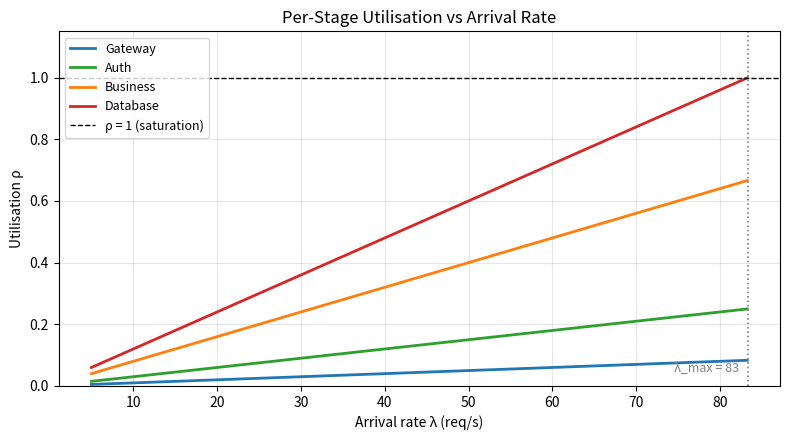
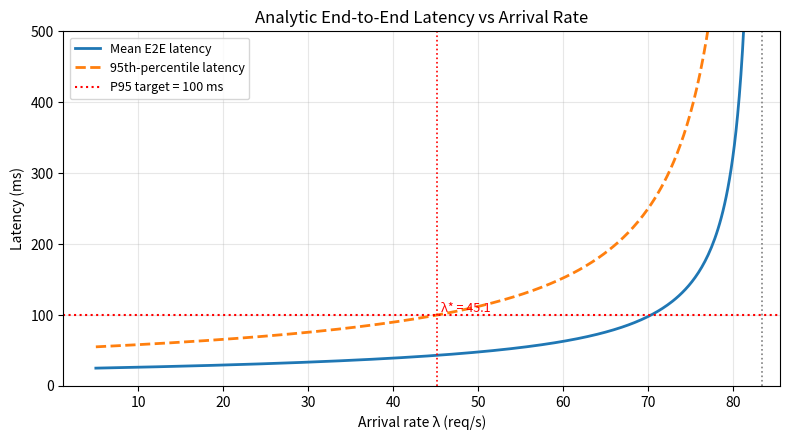
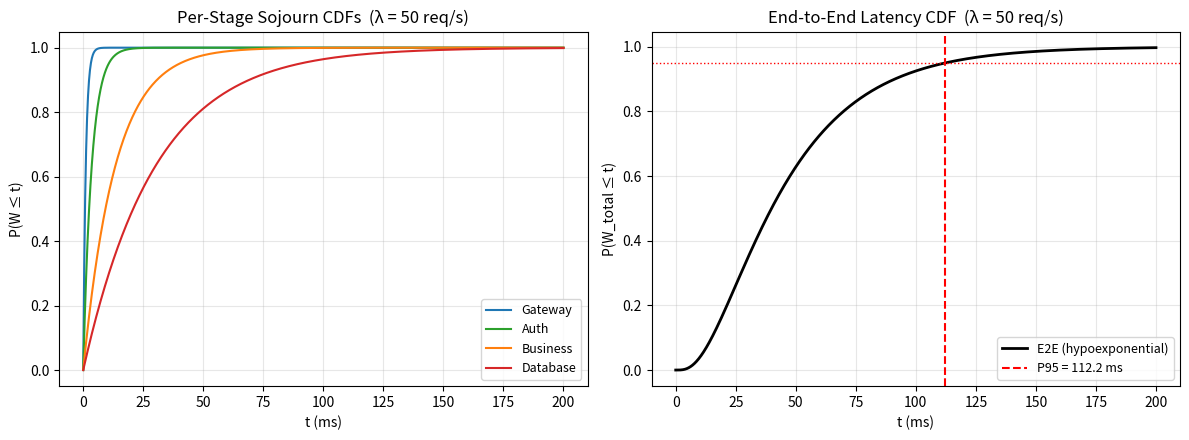

These figures' Python source, in order:
"""
analytic.py
Problem 13: Latency Budget of a Microservice Architecture
COE 562 Engineering Systems Design and Modelling, KNUST

Covers parts (a) and (b):
    (a) Open tandem M/M/1 network: per-stage utilisation and mean E2E latency.
    (b) Bottleneck identification and critical arrival rate.

System: λ → Gateway(1ms) → Auth(3ms) → Business(8ms) → Database(12ms) → reply
"""

import numpy as np
from scipy.optimize import brentq
import matplotlib.pyplot as plt
import matplotlib.ticker as ticker

############# System parameters
STAGES            = ['Gateway', 'Auth', 'Business', 'Database']
SERVICE_TIMES_MS  = np.array([1.0, 3.0, 8.0, 12.0])   # mean service times in ms
LAMBDA_DEFAULT    = 200.0                               # given arrival rate (req/s)
P95_TARGET_MS     = 100.0    # assumed SLA: 95th-percentile end-to-end must be < 100 ms

############# Basic M/M/1 queu formulas 
def service_rates():
    """Service rates μᵢ in req/s from mean service times in ms."""
    return 1000.0 / SERVICE_TIMES_MS


def utilisation(lam: float) -> np.ndarray:
    """Traffic intensity ρᵢ = λ/μᵢ at each stage."""
    return lam / service_rates()


def mm1_mean_sojourn_ms(lam: float, mu: float) -> float:
    """
    Mean sojourn time (queue + service) for a single M/M/1 stage.
    W = 1 / (μ(1 - rho))   [seconds] → converted to ms.
    Returns np.inf if rho ≥ 1 (unstable).
    """
    rho = lam / mu
    if rho >= 1.0:
        return np.inf
    return 1000.0 / (mu * (1.0 - rho))


def e2e_mean_ms(lam: float) -> float:
    """
    Mean end-to-end latency via Jackson's theorem:
        W_total = Σᵢ Wᵢ   (stages are independent M/M/1 queues).
    """
    mus = service_rates()
    return sum(mm1_mean_sojourn_ms(lam, mu) for mu in mus)


############# Sojourn time distribution 

def _hypoexponential_survival(t_ms: np.ndarray, alphas: np.ndarray) -> np.ndarray:
    """
    Survival function P(W_total > t) for the sum of n independent
    exponentials Xᵢ ~ Exp(αᵢ) with distinct rates αᵢ (in ms⁻¹).

    Formula (partial-fraction expansion):
        P(W > t) = Σᵢ  Cᵢ · exp(−αᵢ t)
        Cᵢ = ∏_{j≠i} αⱼ / (αⱼ - αᵢ)
    """
    n = len(alphas)
    t = np.atleast_1d(np.asarray(t_ms, dtype=float))
    survival = np.zeros_like(t)
    for i in range(n):
        coeff = 1.0
        for j in range(n):
            if j == i:
                continue
            diff = alphas[j] - alphas[i]
            # Guard against near-equal rates (shouldn't occur with our data)
            if abs(diff) < 1e-12:
                diff = 1e-12
            coeff *= alphas[j] / diff
        survival += coeff * np.exp(-alphas[i] * t)
    return survival


def e2e_survival(t_ms: np.ndarray, lam: float) -> np.ndarray:
    """
    P(W_total > t) for end-to-end latency.
    Each stage sojourn ~ Exp(μᵢ(1- ρᵢ)), so the total is hypoexponential.
    """
    mus  = service_rates()
    rhos = lam / mus
    if np.any(rhos >= 1.0):
        return np.ones_like(np.atleast_1d(t_ms))
    
    # Effective rates in ms⁻¹
    alphas = mus * (1.0 - rhos) / 1000.0
    return _hypoexponential_survival(t_ms, alphas)


def e2e_cdf(t_ms: np.ndarray, lam: float) -> np.ndarray:
    """CDF of end-to-end latency F(t) = P(W_total ≤ t)."""
    return 1.0 - e2e_survival(t_ms, lam)


def e2e_p95_ms(lam: float) -> float:
    """
    95th-percentile end-to-end latency via numerical root-finding on the CDF.
    Returns np.inf if system is unstable.
    """
    mus  = service_rates()
    rhos = lam / mus
    if np.any(rhos >= 1.0):
        return np.inf
    try:
        t95 = brentq(lambda t: e2e_cdf(t, lam) - 0.95, 0.0, 1e5)
        return float(t95)
    except ValueError:
        return np.inf


############# Bottleneck analysis

def bottleneck() -> tuple[str, float]:
    """Stage with the lowest service rate; limits maximum stable throughput."""
    mus  = service_rates()
    idx  = int(np.argmin(mus))
    return STAGES[idx], mus[idx]


def critical_lambda_stability() -> float:
    """Maximum arrival rate before the bottleneck saturates (ρ < 1)."""
    _, mu_bottleneck = bottleneck()
    return mu_bottleneck   # req/s


def critical_lambda_for_target(target_ms: float = P95_TARGET_MS) -> float | None:
    """
    Arrival rate at which the 95th-percentile E2E latency first exceeds target_ms.
    Returns None if the target is already violated at very low load.
    """
    lam_max = critical_lambda_stability() - 0.1
    try:
        return brentq(lambda lam: e2e_p95_ms(lam) - target_ms, 1.0, lam_max)
    except ValueError:
        return None


############# Reporting

def print_stage_summary(lam: float = LAMBDA_DEFAULT) -> None:
    mus  = service_rates()
    rhos = utilisation(lam)
    print(f"\n{'='*62}")
    print(f"  Part (a): M/M/1 Stage Summary    λ = {lam:.0f} req/s")
    print(f"{'='*62}")
    print(f"  {'Stage':<12} {'μ (req/s)':>12} {'ρ':>8} {'W_mean (ms)':>14}  {'Stable':>7}")
    print(f"  {'-'*60}")
    for name, mu, rho, s in zip(STAGES, mus, rhos, SERVICE_TIMES_MS):
        W = mm1_mean_sojourn_ms(lam, mu)
        stable = "YES" if rho < 1.0 else "NO  ⚠"
        W_str = f"{W:12.2f}" if np.isfinite(W) else "       ∞ (unstable)"
        print(f"  {name:<12} {mu:>12.1f} {rho:>8.3f} {W_str}  {stable:>7}")
    print(f"  {'-'*60}")
    W_tot = e2e_mean_ms(lam)
    W_str = f"{W_tot:.2f} ms" if np.isfinite(W_tot) else "∞ (system unstable)"
    print(f"  {'E2E Mean':>34}: {W_str}")
    p95   = e2e_p95_ms(lam)
    p95_str = f"{p95:.2f} ms" if np.isfinite(p95) else "∞ (system unstable)"
    print(f"  {'E2E P95 (analytic)':>34}: {p95_str}")
    print(f"{'='*62}\n")


def print_bottleneck_analysis() -> None:
    bname, bmu = bottleneck()
    lam_stab   = critical_lambda_stability()
    lam_target = critical_lambda_for_target(P95_TARGET_MS)
    print(f"\n{'='*62}")
    print(f"  Part (b): Bottleneck Analysis")
    print(f"{'='*62}")
    print(f"  Bottleneck stage   : {bname}")
    print(f"  Bottleneck capacity: {bmu:.1f} req/s  (service time {1000/bmu:.0f} ms)")
    print(f"  Max stable λ       : {lam_stab:.1f} req/s")
    if lam_target:
        print(f"  P95 > {P95_TARGET_MS:.0f} ms when λ  > {lam_target:.1f} req/s")
    print(f"  At λ = {LAMBDA_DEFAULT:.0f} req/s: system is UNSTABLE (ρ_DB = {LAMBDA_DEFAULT/bmu:.2f})")
    print(f"{'='*62}\n")


############# Figures generation

def plot_utilisation(save_path: str = "figures/fig1_utilisation.png") -> None:
    lam_stable = critical_lambda_stability()
    lams = np.linspace(5, lam_stable * 0.999, 400)
    rhos = np.array([utilisation(l) for l in lams])   # shape (N, 4)

    fig, ax = plt.subplots(figsize=(8, 4.5))
    colors = ['#1f77b4', '#2ca02c', '#ff7f0e', '#d62728']
    for i, (name, color) in enumerate(zip(STAGES, colors)):
        ax.plot(lams, rhos[:, i], label=name, color=color, lw=2)
    ax.axhline(1.0, color='k', ls='--', lw=1, label='ρ = 1 (saturation)')
    ax.axvline(lam_stable, color='grey', ls=':', lw=1.2)
    ax.text(lam_stable - 1, 0.05, f'λ_max = {lam_stable:.0f}',
            ha='right', fontsize=9, color='grey')
    ax.set_xlabel('Arrival rate λ (req/s)')
    ax.set_ylabel('Utilisation ρ')
    ax.set_title('Per-Stage Utilisation vs Arrival Rate')
    ax.legend(loc='upper left', fontsize=9)
    ax.set_ylim(0, 1.15)
    ax.grid(alpha=0.3)
    fig.tight_layout()
    fig.savefig(save_path, dpi=150)
    plt.close(fig)
    print(f"  Saved: {save_path}")


def plot_latency_vs_lambda(save_path: str = "figures/fig2_latency_vs_lambda.png",
                           target_ms: float = P95_TARGET_MS) -> None:
    lam_stable = critical_lambda_stability()
    lams = np.linspace(5, lam_stable * 0.98, 400)
    means = [e2e_mean_ms(l) for l in lams]
    p95s  = [e2e_p95_ms(l)  for l in lams]

    lam_target = critical_lambda_for_target(target_ms)

    fig, ax = plt.subplots(figsize=(8, 4.5))
    ax.plot(lams, means, lw=2, label='Mean E2E latency')
    ax.plot(lams, p95s,  lw=2, ls='--', label='95th-percentile latency')
    ax.axhline(target_ms, color='red', ls=':', lw=1.5,
               label=f'P95 target = {target_ms:.0f} ms')
    if lam_target:
        ax.axvline(lam_target, color='red', ls=':', lw=1.2)
        ax.text(lam_target + 0.5, target_ms + 5,
                f'λ* = {lam_target:.1f}', color='red', fontsize=9)
    ax.axvline(lam_stable, color='grey', ls=':', lw=1.2)
    ax.set_xlabel('Arrival rate λ (req/s)')
    ax.set_ylabel('Latency (ms)')
    ax.set_title('Analytic End-to-End Latency vs Arrival Rate')
    ax.legend(fontsize=9)
    ax.set_ylim(0, min(500, target_ms * 5))
    ax.grid(alpha=0.3)
    fig.tight_layout()
    fig.savefig(save_path, dpi=150)
    plt.close(fig)
    print(f"  Saved: {save_path}")


def plot_cdf_analytic(lam: float = 50.0,
                      save_path: str = "figures/fig3_cdf_analytic.png") -> None:
    t_ms = np.linspace(0, 200, 1000)
    cdf  = e2e_cdf(t_ms, lam)
    # Per-stage CDFs
    mus  = service_rates()
    rhos = utilisation(lam)

    fig, axes = plt.subplots(1, 2, figsize=(12, 4.5))

    # Left: stage CDFs
    colors = ['#1f77b4', '#2ca02c', '#ff7f0e', '#d62728']
    for i, (name, mu, rho, color) in enumerate(zip(STAGES, mus, rhos, colors)):
        alpha_i = mu * (1 - rho) / 1000   # ms^-1
        stage_cdf = 1 - np.exp(-alpha_i * t_ms)
        axes[0].plot(t_ms, stage_cdf, label=name, color=color, lw=1.5)
    axes[0].set_xlabel('t (ms)')
    axes[0].set_ylabel('P(W ≤ t)')
    axes[0].set_title(f'Per-Stage Sojourn CDFs  (λ = {lam:.0f} req/s)')
    axes[0].legend(fontsize=9)
    axes[0].grid(alpha=0.3)

    # Right: total E2E CDF
    axes[1].plot(t_ms, cdf, lw=2, color='black', label='E2E (hypoexponential)')
    p95 = e2e_p95_ms(lam)
    axes[1].axvline(p95, color='red', ls='--', lw=1.5, label=f'P95 = {p95:.1f} ms')
    axes[1].axhline(0.95, color='red', ls=':', lw=1)
    axes[1].set_xlabel('t (ms)')
    axes[1].set_ylabel('P(W_total ≤ t)')
    axes[1].set_title(f'End-to-End Latency CDF  (λ = {lam:.0f} req/s)')
    axes[1].legend(fontsize=9)
    axes[1].grid(alpha=0.3)

    fig.tight_layout()
    fig.savefig(save_path, dpi=150)
    plt.close(fig)
    print(f"  Saved: {save_path}")


if __name__ == '__main__':
    import os
    os.makedirs('figures', exist_ok=True)

    print_stage_summary(lam=LAMBDA_DEFAULT)
    print_stage_summary(lam=50.0)
    print_bottleneck_analysis()

    print("Generating analytic figures...")
    plot_utilisation()
    plot_latency_vs_lambda()
    plot_cdf_analytic(lam=50.0)
    print("Done.\n")
